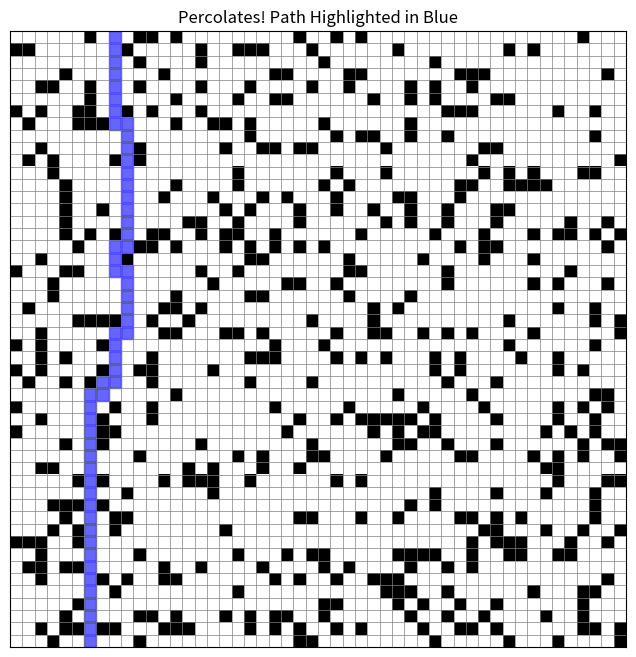

Python code for this plot:
# The problem statement is as follows: 
# We model a percolation system using an n-by-n grid of sites. Each site is either open or blocked. 
# A full site is an open site that can be connected to an open site in the top row via a chain of 
# neighboring (left, right, up, down) open sites. We say the system percolates if there is a full site in the bottom 
# row. In other words, a system percolates if we fill all open sites connected to the top row and that process fills 
# some open site on the bottom row

# In a famous scientific problem, researchers are interested in the following question: if sites are independently 
# set to be open with probability p (and therefore blocked with probability 1 − p), what is the probability that the 
# system percolates? When p equals 0, the system does not percolate; when p equals 1, the system percolates. 
# When n is sufficiently large, there is a threshold value p* such that when p < p* a random n-by-n grid almost 
# never percolates, and when p > p*, a random n-by-n grid almost always percolates. No mathematical solution for 
# determining the percolation threshold p* has yet been derived.


# What is the first step? Let's first create an n by n grid which has each square being blocked w a probability p

import numpy as np
import random
import matplotlib.pyplot as plt

def BFS_with_path(grid):
    '''
    General concept:
    -Start at a cell in the bottom row
    -Check to see if the cells to the left, right, up, and down are open
    -If so, priority is given to moving straight up, put the moves L,R, and D (if applicable) into a queue
    -After moving straight up, we repeat the process and add other moves further down the queue
    -Repeat this along one path until we get stuck (the only accpeted move is the opposite of the move we just did)
    -Go back to the most recent entry in the queue and repeat. Work backwards through the queue
    -If all surrounding cells have been visited then we need to toss that cell from the queue, since we have already explored all possible options

    Edge cases:
    -D is not an acceptable move on the first repitition
    -Handle when the current cell is on the edge of the board
    -Queue removal when a cell is surrounded by cells that have already been visited
    '''
    n = grid.shape[0]
    visited = np.zeros_like(grid, dtype=bool)
    queue = []
    came_from = {}

    # Direction vectors: up, down, left, right
    directions = [(-1, 0), (1, 0), (0, -1), (0, 1)]

    # Start from all open cells in the bottom row
    for j in range(n):
        if grid[n-1, j] == 0:
            queue.append((n-1, j))
            visited[n-1, j] = True
            came_from[(n-1, j)] = None  # Starting points

    while queue:
        i, j = queue.pop(0)

        # Check if we've reached the top row
        if i == 0:
            # Reconstruct path
            path = []
            current = (i, j)
            while current is not None:
                path.append(current)
                current = came_from[current]
            return True, path

        for di, dj in directions:
            ni, nj = i + di, j + dj
            if 0 <= ni < n and 0 <= nj < n:
                if grid[ni, nj] == 0 and not visited[ni, nj]:
                    visited[ni, nj] = True
                    queue.append((ni, nj))
                    came_from[(ni, nj)] = (i, j)

    return False, []

#Okay let's actually use the code now
# Set up parameters and grid
n = 50
p = 0.8
grid = np.zeros((n, n))
for i in range(n):
    for j in range(n):
        grid[i][j] = 0 if random.random() < p else 1

# Run BFS with path tracking
percolates, path = BFS_with_path(grid)
print("Percolates?", percolates)

# Plot with gridlines and blue path highlights
fig, ax = plt.subplots(figsize=(8, 8))
ax.imshow(grid, cmap='binary', origin='upper')

# Draw gridlines
ax.set_xticks(np.arange(-0.5, n, 1), minor=True)
ax.set_yticks(np.arange(-0.5, n, 1), minor=True)
ax.grid(which='minor', color='gray', linestyle='-', linewidth=0.5)
ax.tick_params(which='both', bottom=False, left=False, labelbottom=False, labelleft=False)

# Highlight percolation path in blue
if percolates:
    for (i, j) in path:
        rect = plt.Rectangle((j - 0.5, i - 0.5), 1, 1, color='blue', alpha=0.6)
        ax.add_patch(rect)

    plt.title("Percolates! Path Highlighted in Blue")
else:
    plt.title("Does Not Percolate")

plt.show()